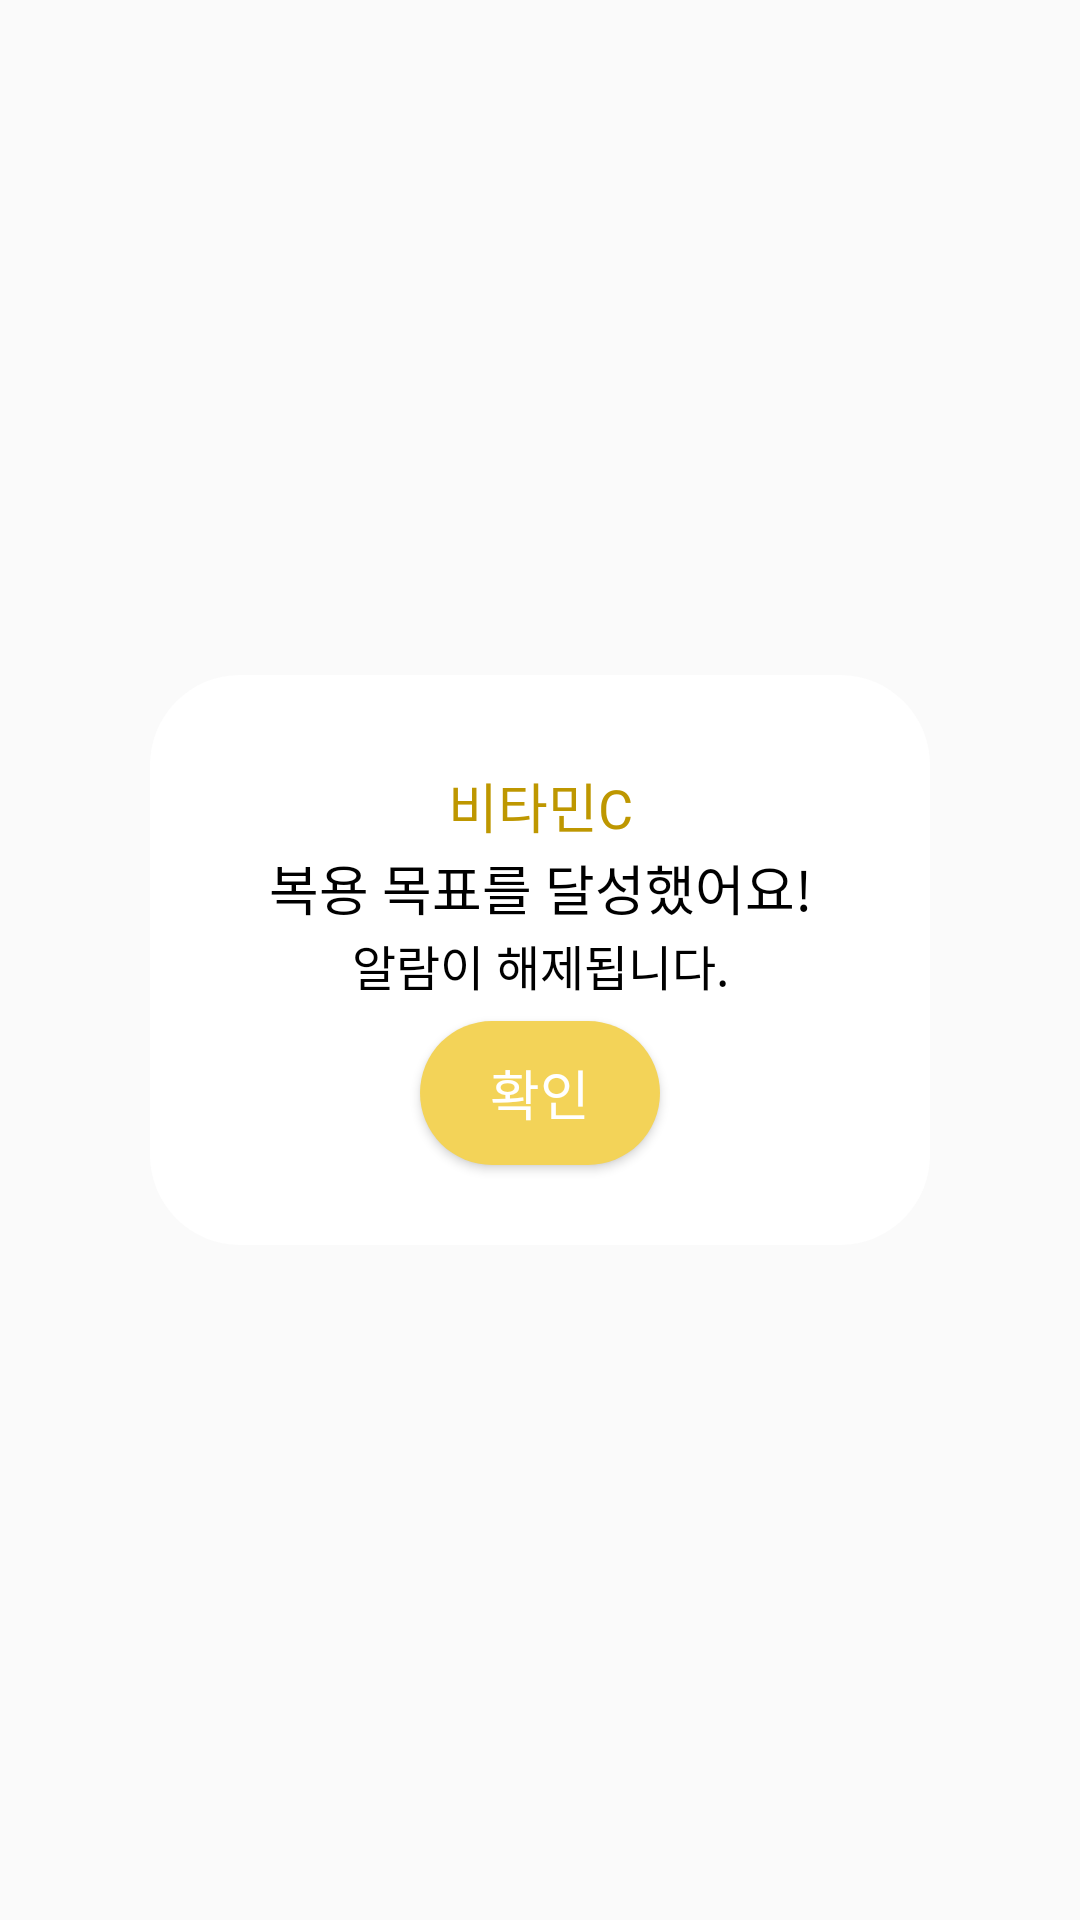

Here is an Android app screen rendered from its layout file. Give the layout XML and the strings, colors and styles it references.
<!-- AndroidManifest.xml: application theme ThemeChick -->
<!-- res/layout/dialog_complete.xml -->
<?xml version="1.0" encoding="utf-8"?>
<androidx.constraintlayout.widget.ConstraintLayout xmlns:android="http://schemas.android.com/apk/res/android"
    xmlns:app="http://schemas.android.com/apk/res-auto"
    xmlns:tools="http://schemas.android.com/tools"
    android:layout_width="match_parent"
    android:layout_height="match_parent"
    >

    <LinearLayout
        android:layout_width="match_parent"
        android:layout_height="190dp"
        android:layout_marginLeft="50dp"
        android:layout_marginRight="50dp"
        android:background="@drawable/dialog_bg_round"
        android:orientation="vertical"
        android:paddingLeft="30dp"
        android:paddingTop="30dp"
        android:paddingRight="30dp"
        android:paddingBottom="20dp"
        app:layout_constraintBottom_toBottomOf="parent"
        app:layout_constraintEnd_toEndOf="parent"
        app:layout_constraintStart_toStartOf="parent"
        app:layout_constraintTop_toTopOf="parent">


        <TextView
            android:id="@+id/txtDialogCompleteName"
            android:layout_width="match_parent"
            android:layout_height="wrap_content"
            android:layout_weight="1"
            android:fontFamily="@font/jejugothic"
            android:gravity="center_vertical"
            android:text="비타민C"
            android:textAlignment="center"
            android:textColor="#BE9700"
            android:textSize="18sp"
            tools:ignore="RtlCompat" />

        <TextView
            android:layout_width="match_parent"
            android:layout_height="wrap_content"
            android:layout_weight="1"
            android:fontFamily="@font/jejugothic"
            android:gravity="center_vertical"
            android:text="복용 목표를 달성했어요!"
            android:textAlignment="center"
            android:textColor="#000000"
            android:textSize="18sp"
            tools:ignore="RtlCompat" />

        <TextView
            android:layout_width="match_parent"
            android:layout_height="wrap_content"
            android:layout_weight="1"
            android:fontFamily="@font/jejugothic"
            android:gravity="center_vertical"
            android:text="알람이 해제됩니다."
            android:textAlignment="center"
            android:textColor="#000000"
            android:textSize="16sp"
            tools:ignore="RtlCompat" />

        <LinearLayout
            android:layout_width="match_parent"
            android:layout_height="60dp"
            android:layout_weight="1"
            android:gravity="center_vertical"
            android:orientation="horizontal">

            <Button
                android:id="@+id/btnDialogComplete"
                android:layout_width="match_parent"
                android:layout_height="wrap_content"
                android:layout_marginLeft="60dp"
                android:layout_marginRight="60dp"
                android:background="@drawable/btn_bg_round"
                android:backgroundTint="#F3D358"
                android:fontFamily="@font/jejugothic"
                android:text="확인"
                android:textColor="#FFFFFF"
                android:textSize="18sp" />
        </LinearLayout>

    </LinearLayout>

</androidx.constraintlayout.widget.ConstraintLayout>
<!-- resources referenced by this layout -->
<resources>
  <!-- drawable btn_bg_round (drawable) -->
  <?xml version="1.0" encoding="utf-8"?>
  <shape xmlns:android="http://schemas.android.com/apk/res/android"
      android:shape="rectangle">
      <solid android:color="#fff" />
      <corners android:radius="80dp" />
  </shape>
  <!-- drawable dialog_bg_round (drawable) -->
  <?xml version="1.0" encoding="utf-8"?>
  <shape xmlns:android="http://schemas.android.com/apk/res/android"
      android:shape="rectangle">
      <solid android:color="#fff" />
      <corners android:radius="30dp" />
  </shape>
  <style name="ThemeChick" parent="Theme.AppCompat.Light.NoActionBar">
          
          <item name="colorPrimary">@color/purple_500</item>
          <item name="colorPrimaryVariant">@color/purple_700</item>
          <item name="colorOnPrimary">@color/white</item>
          
          <item name="colorSecondary">@color/teal_200</item>
          <item name="colorSecondaryVariant">@color/teal_700</item>
          <item name="colorOnSecondary">@color/black</item>
          
          <item name="android:statusBarColor" tools:targetApi="l">?attr/colorPrimaryVariant</item>
          
      </style>
  <color name="purple_500">#F3D358</color>
  <color name="purple_700">#E9C128</color>
  <color name="white">#FFFFFFFF</color>
  <color name="teal_200">#FF03DAC5</color>
  <color name="teal_700">#FF018786</color>
  <color name="black">#FF000000</color>
</resources>
